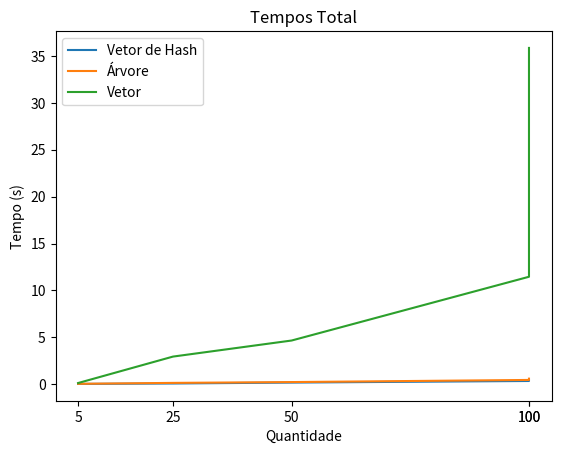

Here is the Python script that generated this plot:
import matplotlib.pyplot as plt 
  
x = [5, 25, 50, 100, 100]
_hash = [0.0243231, 0.0708191, 0.168058, 0.337552, 0.399216]
_map = [0.0343599, 0.134405, 0.221632, 0.448076, 0.586082]
_vetor = [0.118224, 2.93988, 4.65426, 11.4532, 35.8613]

xaxis = [5, 25, 50, 100, 100]
plt.xticks(xaxis)

plt.plot(x, _hash, label = 'Vetor de Hash') 
plt.plot(x, _map, label = 'Árvore') 
plt.plot(x, _vetor, label = 'Vetor') 
  
plt.xlabel('Quantidade') 
plt.ylabel('Tempo (s)') 
  
plt.legend()
plt.title('Tempos Total') 
plt.show()